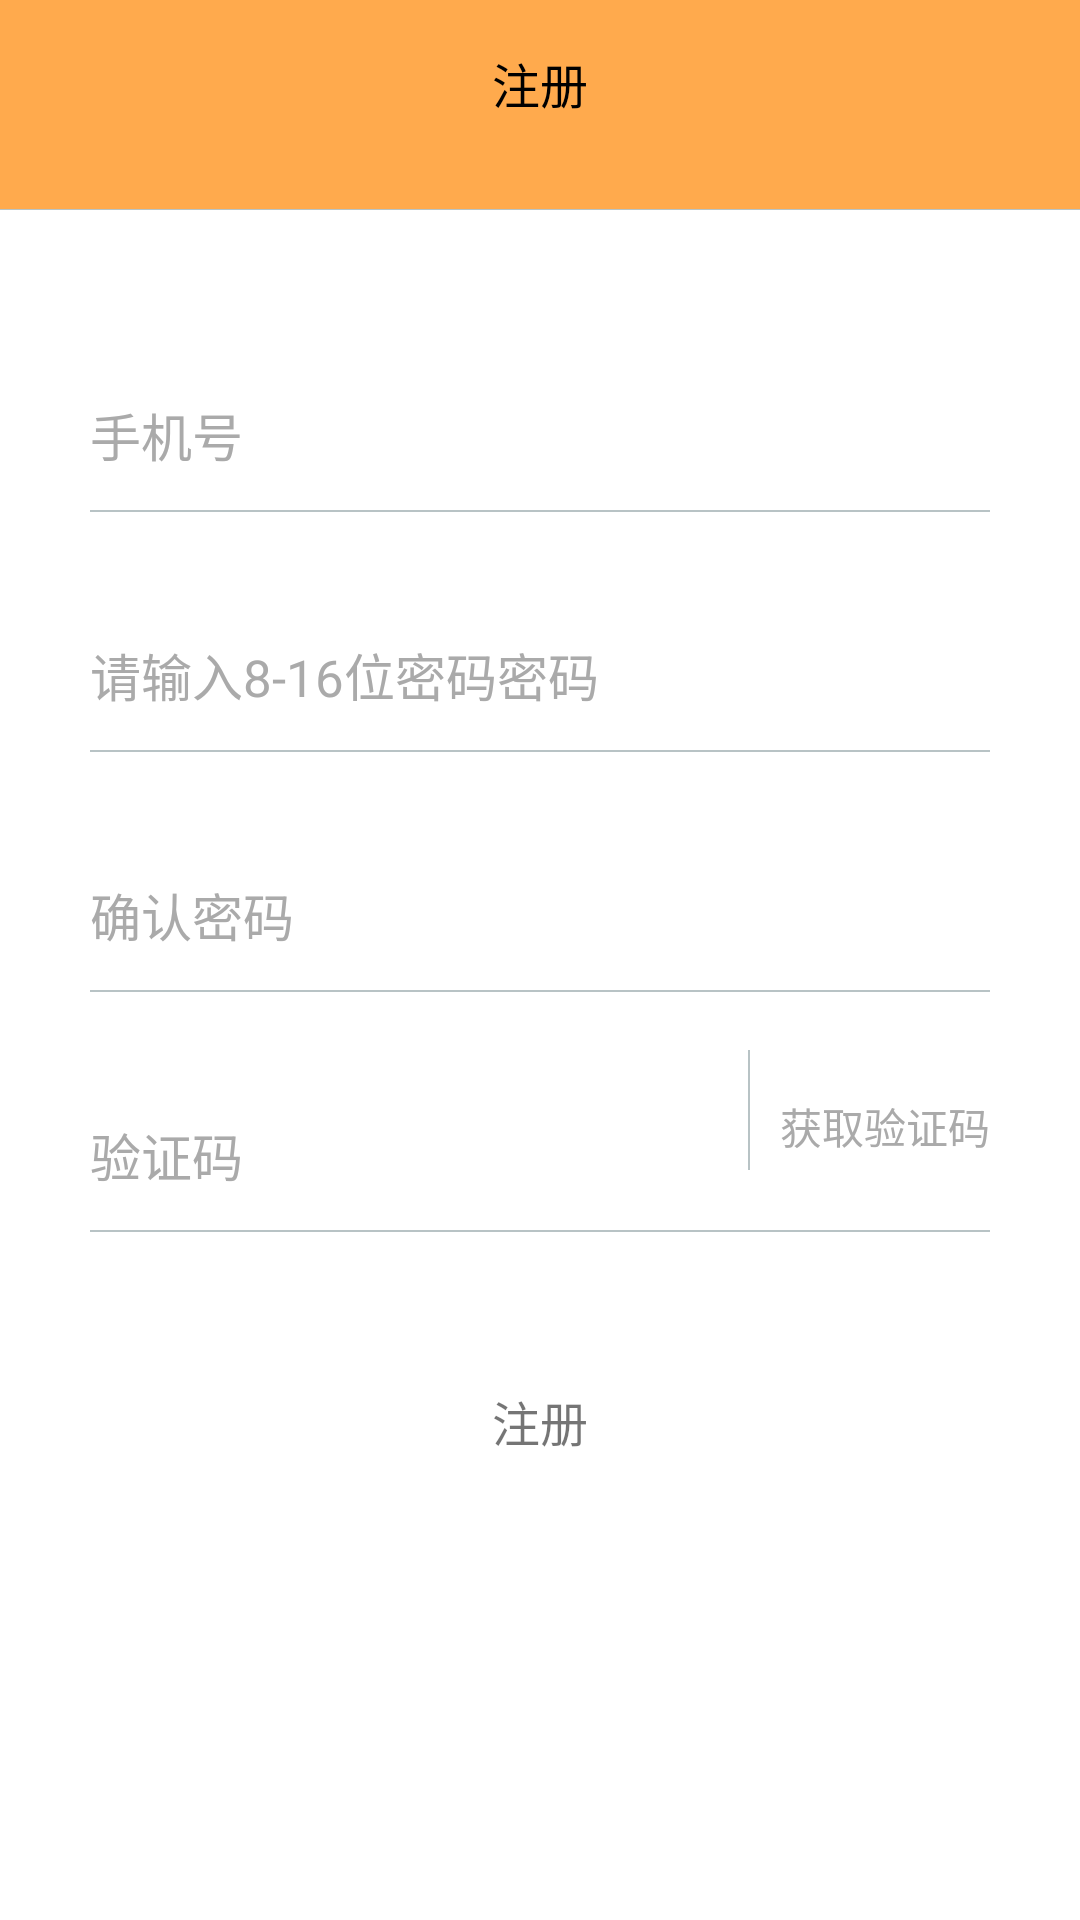

Layout XML and referenced resources for this Android screen:
<!-- AndroidManifest.xml: application theme AppTheme -->
<!-- res/layout/activity_reg.xml -->
<?xml version="1.0" encoding="utf-8"?>
<RelativeLayout xmlns:android="http://schemas.android.com/apk/res/android"
                android:orientation="vertical"
                android:layout_width="match_parent"
                android:background="@color/sys_white"
                android:layout_height="match_parent">
    <RelativeLayout
            android:id="@+id/top_bar"
            android:layout_width="match_parent"
            android:layout_height="@dimen/top_bar_height"
            android:background="@color/theme_yellow"
            android:fitsSystemWindows="true">
        <ImageView
                android:id="@+id/reg_back_button"
                android:layout_width="@dimen/topbar_back_size"
                android:layout_height="@dimen/topbar_back_size"
                android:layout_alignParentBottom="true"
                android:layout_marginBottom="@dimen/topbar_back_padding"
                android:layout_marginLeft="@dimen/topbar_back_padding"
                android:src="@drawable/ic_back_black"
        />

        <TextView
                android:id="@+id/reg_text_bar"
                android:layout_width="wrap_content"
                android:layout_height="wrap_content"
                android:text="注册"
                android:layout_marginTop="16dp"
                android:layout_centerHorizontal="true"
                android:textColor="@color/sys_black"
                android:textSize="@dimen/sys_general_font_size" />

        <View android:layout_width="match_parent"
              android:layout_height="0.4dp"
              android:background="@color/sys_line"
              android:layout_alignParentBottom="true"/>

    </RelativeLayout>
    <RelativeLayout
            android:layout_width="300dp"
            android:layout_height="wrap_content"
            android:layout_centerHorizontal="true"
            android:background="@color/sys_white"
            android:layout_marginTop="70dp">

        <EditText
                android:id="@+id/reg_username"
                android:layout_width="match_parent"
                android:layout_height="30dp"
                android:layout_centerHorizontal="true"
                android:maxLength="20"
                android:layout_marginTop="60dp"
                android:background="@null"
                android:inputType="number|numberDecimal"
                android:hint="手机号"
                android:textCursorDrawable="@null"
                android:textColorHint="@color/sys_gray"
                android:textSize="17dp" />
        <View
                android:layout_width="match_parent"
                android:layout_height="0.5dp"
                android:layout_centerHorizontal="true"
                android:layout_marginTop="100dp"

                android:background="@color/sys_line" />

        <EditText
                android:id="@+id/reg_psw"
                android:layout_width="350dp"
                android:layout_height="30dp"
                android:layout_centerHorizontal="true"
                android:maxLength="16"
                android:textCursorDrawable="@null"
                android:layout_marginTop="140dp"
                android:background="@null"
                android:password="true"
                android:textColorHint="@color/sys_gray"
                android:hint="请输入8-16位密码密码"
                android:textSize="17dp" />
        <View
                android:layout_width="match_parent"
                android:layout_height="0.5dp"
                android:layout_centerHorizontal="true"
                android:layout_marginTop="180dp"

                android:background="@color/sys_line" />
        <EditText
                android:id="@+id/reg_repsw"
                android:layout_width="350dp"
                android:layout_height="30dp"
                android:layout_centerHorizontal="true"
                android:maxLength="16"
                android:textCursorDrawable="@null"
                android:layout_marginTop="220dp"
                android:background="@null"
                android:password="true"
                android:textColorHint="@color/sys_gray"
                android:hint="确认密码"
                android:textSize="17dp" />
        <View
                android:layout_width="match_parent"
                android:layout_height="0.5dp"
                android:layout_centerHorizontal="true"
                android:layout_marginTop="260dp"

                android:background="@color/sys_line" />
        <EditText
                android:id="@+id/reg_check_code"
                android:layout_width="250dp"
                android:layout_height="30dp"
                android:layout_alignParentStart="true"
                android:maxLength="6"
                android:textCursorDrawable="@null"
                android:layout_marginTop="300dp"
                android:inputType="number|numberDecimal"
                android:background="@null"
                android:textColorHint="@color/sys_gray"
                android:hint="验证码"
                android:textSize="17dp" />
        <View
                android:layout_width="match_parent"
                android:layout_height="0.5dp"
                android:layout_centerHorizontal="true"
                android:layout_marginTop="340dp"

                android:background="@color/sys_line" />
        <View
                android:layout_width="0.5dp"
                android:layout_height="40dp"
                android:layout_toStartOf="@+id/reg_get_check_code"
                android:layout_marginTop="280dp"
                android:layout_marginEnd="10dp"
                android:background="@color/sys_line" />
        <TextView
                android:id="@+id/reg_get_check_code"
                android:layout_width="wrap_content"
                android:layout_height="wrap_content"
                android:clickable="false"
                android:text="获取验证码"
                android:layout_marginTop="295dp"
                android:layout_alignParentEnd="true"
                android:textColor="@color/sys_gray"
                android:textSize="14dp" />

        <TextView
                android:layout_width="wrap_content"
                android:layout_height="wrap_content"
                android:id="@+id/reg_reg"
                android:paddingTop="12dp"
                android:paddingBottom="12dp"
                android:paddingLeft="120dp"
                android:paddingRight="120dp"
                android:gravity="center"
                android:clickable="false"
                android:layout_marginTop="380dp"
                android:layout_centerHorizontal="true"
                android:text="注册"
                android:textSize="@dimen/sys_general_font_size"
                android:background="@drawable/text_login_logbt_border"
        />



        <TextView android:layout_width="wrap_content"
                  android:layout_height="wrap_content"
                  android:text=""
                  android:layout_centerHorizontal="true"

                  android:textColor="@color/sys_font_gray"
                  android:layout_marginTop="520dp"
        />


    </RelativeLayout>


</RelativeLayout>
<!-- resources referenced by this layout -->
<resources>
  <color name="sys_black">#ff000000</color>
  <color name="sys_font_gray">#a9a9a9</color>
  <color name="sys_gray">#aaa</color>
  <color name="sys_line">#b8c3c5</color>
  <color name="sys_white">#ffffffff</color>
  <color name="theme_yellow">#FFAA4D</color>
  <dimen name="sys_general_font_size">16sp</dimen>
  <dimen name="top_bar_height">70dp</dimen>
  <dimen name="topbar_back_padding">20dp</dimen>
  <dimen name="topbar_back_size">20dp</dimen>
  <style name="AppTheme" parent="Theme.Design.Light.NoActionBar">
      </style>
</resources>
